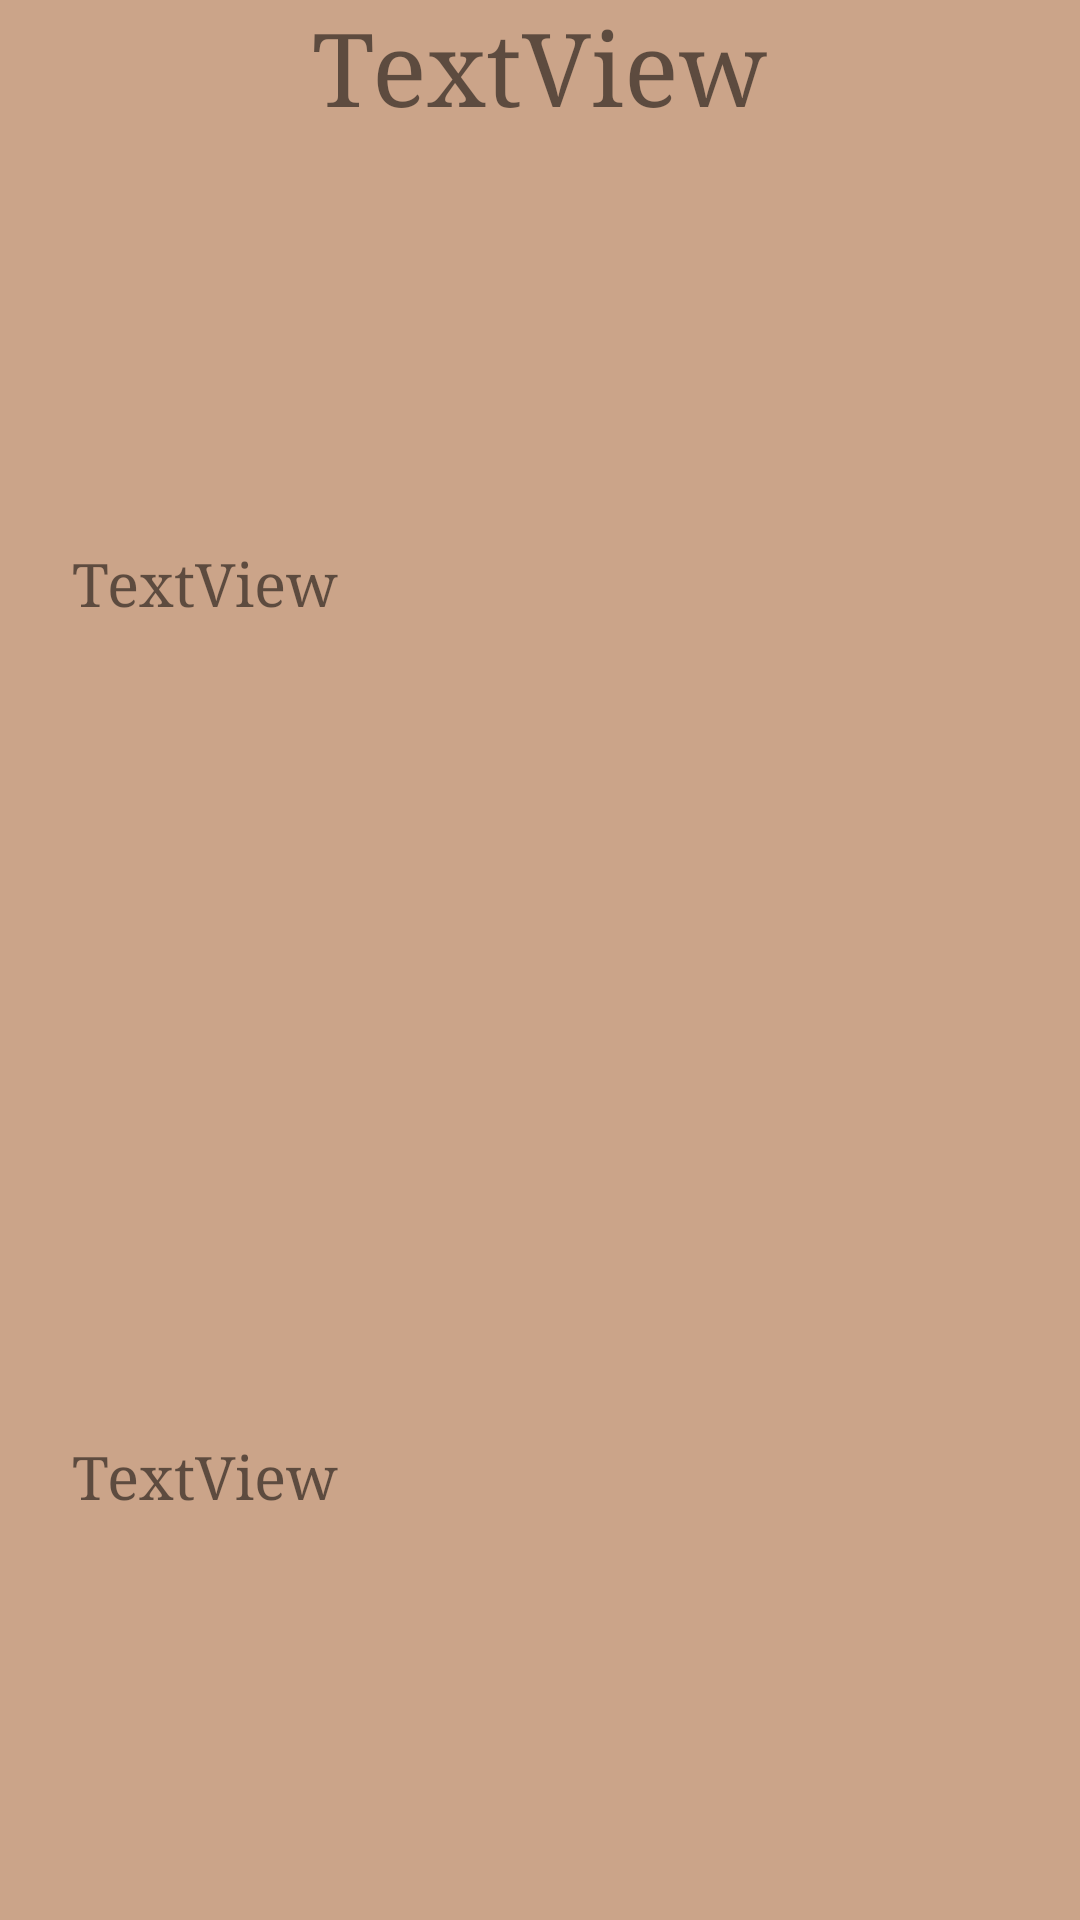

The Android layout XML behind this screen, and the referenced resources:
<!-- AndroidManifest.xml: application theme Theme.VoiceCookingAssistant -->
<!-- res/layout/activity_recipe.xml -->
<?xml version="1.0" encoding="utf-8"?>
<androidx.constraintlayout.widget.ConstraintLayout xmlns:android="http://schemas.android.com/apk/res/android"
    xmlns:app="http://schemas.android.com/apk/res-auto"
    xmlns:tools="http://schemas.android.com/tools"
    android:layout_width="match_parent"
    android:layout_height="match_parent"
    android:background="#cba489"
    tools:context=".Recipe">

    <LinearLayout
        android:layout_width="match_parent"
        android:layout_height="match_parent"
        android:layout_marginStart="24dp"
        android:layout_marginEnd="24dp"
        android:orientation="vertical"
        app:layout_constraintEnd_toEndOf="parent"
        app:layout_constraintStart_toStartOf="parent">

        <TextView
            android:id="@+id/menuTextView2"
            android:layout_width="wrap_content"
            android:layout_height="wrap_content"
            android:layout_gravity="center"
            android:layout_weight="0"
            android:fontFamily="serif"
            android:gravity="center"
            android:text="TextView"
            android:textSize="34sp" />

        <LinearLayout
            android:layout_width="match_parent"
            android:layout_height="300dp"
            android:layout_weight="0"
            android:orientation="horizontal">

            <TextView
                android:id="@+id/ingredientsTextView"
                android:layout_width="wrap_content"
                android:layout_height="wrap_content"
                android:layout_gravity="center"
                android:layout_weight="0"
                android:fontFamily="serif"
                android:text="TextView"
                android:textSize="20sp" />

        </LinearLayout>

        <LinearLayout
            android:layout_width="match_parent"
            android:layout_height="match_parent"
            android:layout_weight="0"
            android:orientation="horizontal">

            <TextView
                android:id="@+id/methodTextView"
                android:layout_width="wrap_content"
                android:layout_height="wrap_content"
                android:layout_gravity="center"
                android:layout_weight="0"
                android:background="#cba489"
                android:fontFamily="serif"
                android:text="TextView"
                android:textSize="20sp" />
        </LinearLayout>

    </LinearLayout>
</androidx.constraintlayout.widget.ConstraintLayout>
<!-- resources referenced by this layout -->
<resources>
  <style name="Theme.VoiceCookingAssistant" parent="Theme.MaterialComponents.DayNight.DarkActionBar">
          
          <item name="colorPrimary">@color/black</item>
          <item name="colorPrimaryVariant">@color/black_700</item>
          <item name="colorOnPrimary">@color/white</item>
          
          <item name="colorSecondary">@color/white</item>
          <item name="colorSecondaryVariant">@color/teal_700</item>
          <item name="colorOnSecondary">@color/black</item>
          
          <item name="android:statusBarColor" tools:targetApi="l">?attr/colorPrimaryVariant</item>
          
      </style>
  <color name="black">#FF000000</color>
  <color name="black_700">#494949</color>
  <color name="white">#FFFFFFFF</color>
  <color name="teal_700">#FF018786</color>
</resources>
